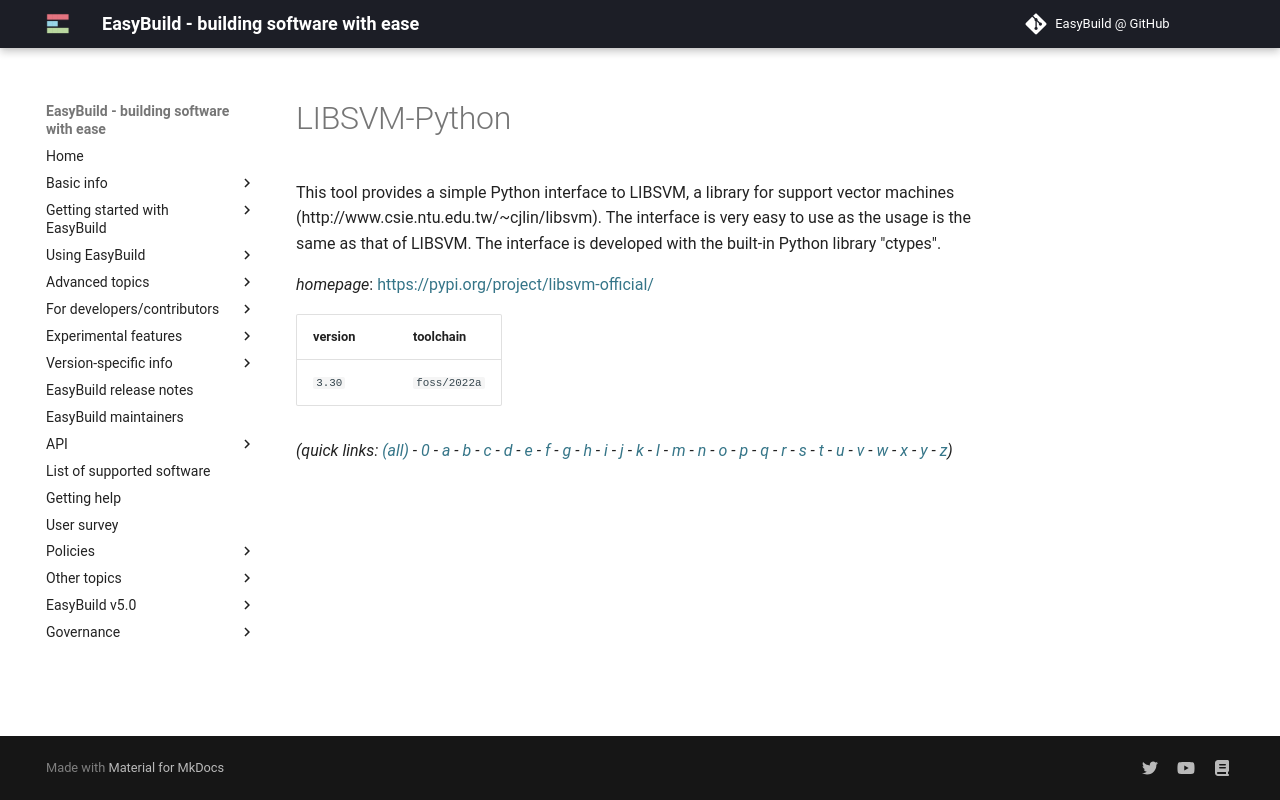

repository: easybuilders/easybuild-docs · page: version-specific/supported-software/l/LIBSVM-Python/index.html · generator: mkdocs

---
search:
  boost: 0.5
---
# LIBSVM-Python

This tool provides a simple Python interface to LIBSVM, a library for support vector machines (http://www.csie.ntu.edu.tw/~cjlin/libsvm). The interface is very easy to use as the usage is the same as that of LIBSVM. The interface is developed with the built-in Python library "ctypes".

*homepage*: <https://pypi.org/project/libsvm-official/>

version | toolchain
--------|----------
``3.30`` | ``foss/2022a``


*(quick links: [(all)](../index.md) - [0](../0/index.md) - [a](../a/index.md) - [b](../b/index.md) - [c](../c/index.md) - [d](../d/index.md) - [e](../e/index.md) - [f](../f/index.md) - [g](../g/index.md) - [h](../h/index.md) - [i](../i/index.md) - [j](../j/index.md) - [k](../k/index.md) - [l](../l/index.md) - [m](../m/index.md) - [n](../n/index.md) - [o](../o/index.md) - [p](../p/index.md) - [q](../q/index.md) - [r](../r/index.md) - [s](../s/index.md) - [t](../t/index.md) - [u](../u/index.md) - [v](../v/index.md) - [w](../w/index.md) - [x](../x/index.md) - [y](../y/index.md) - [z](../z/index.md))*
